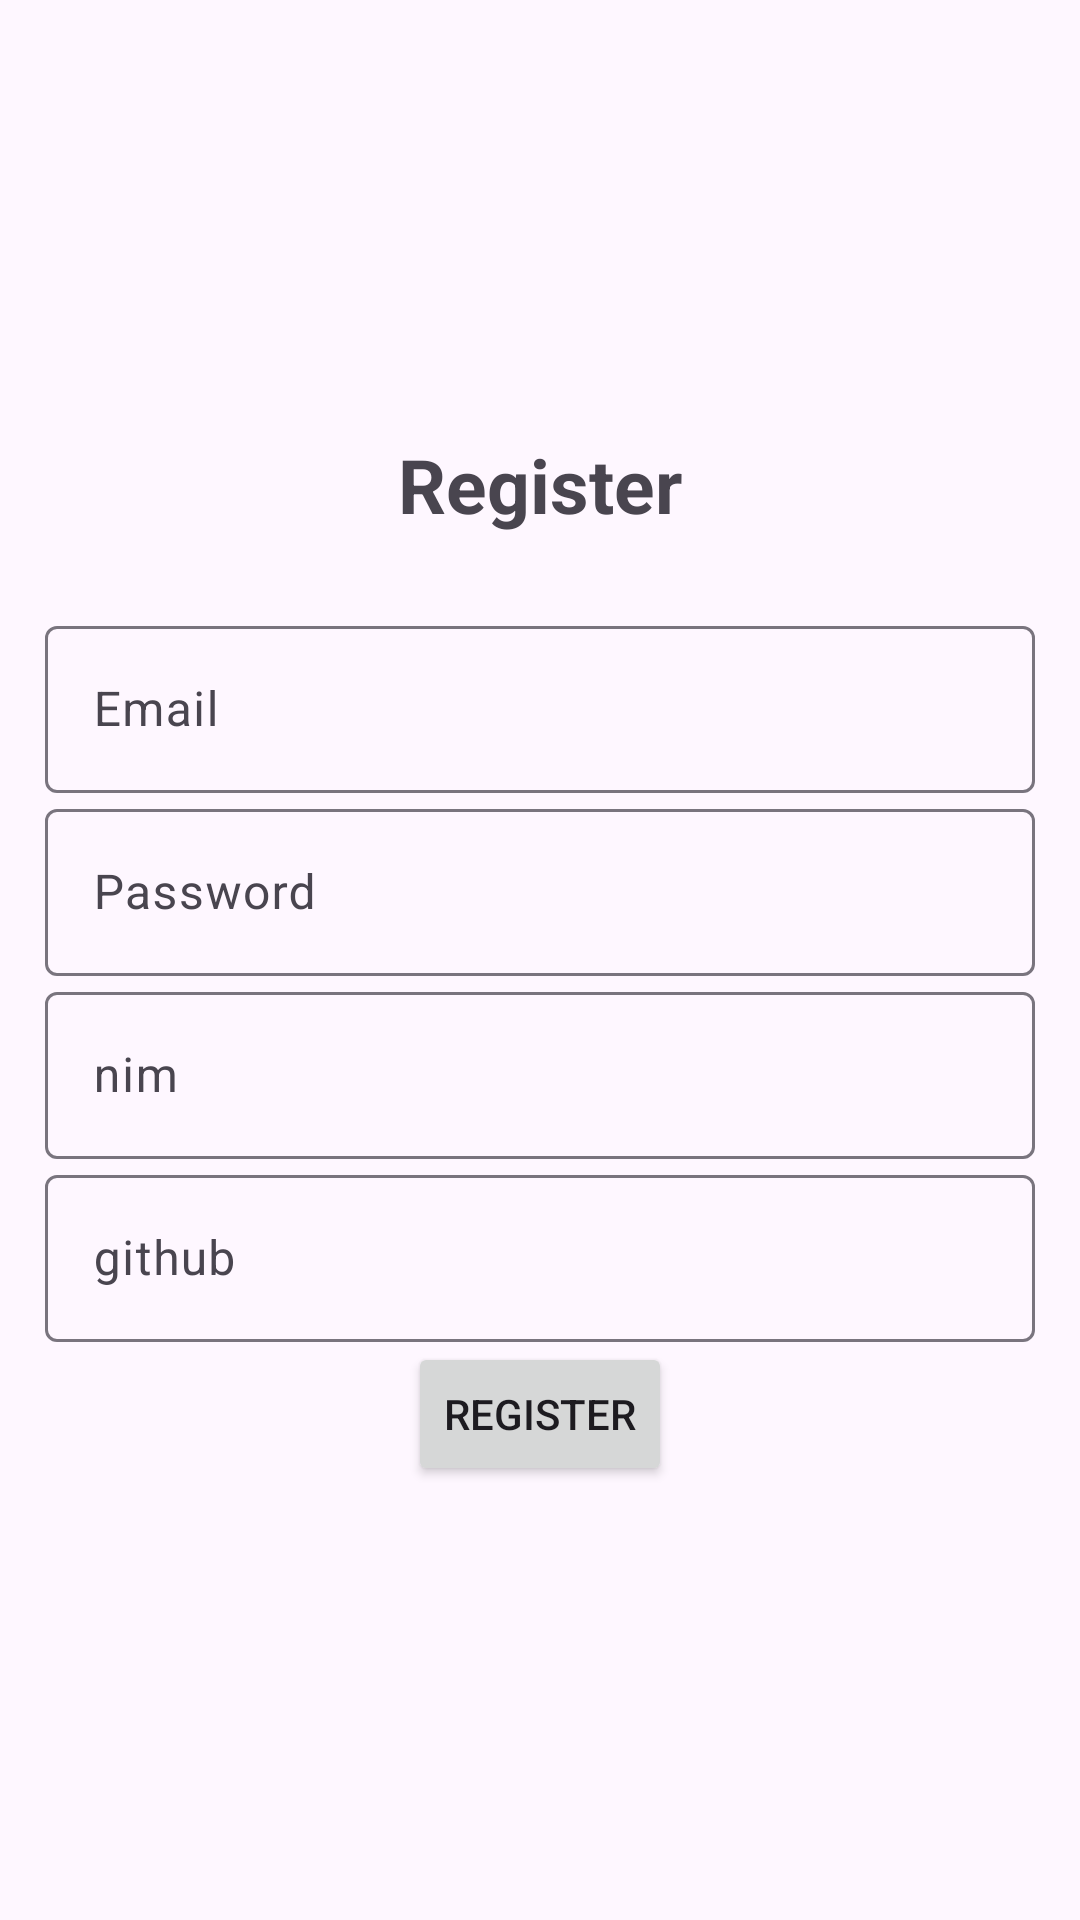

Android layout source for this screen:
<!-- AndroidManifest.xml: application theme Theme.Material3.Light -->
<!-- res/layout/activity_register.xml -->
<?xml version="1.0" encoding="utf-8"?>
<LinearLayout xmlns:android="http://schemas.android.com/apk/res/android"
    xmlns:app="http://schemas.android.com/apk/res-auto"
    xmlns:tools="http://schemas.android.com/tools"
    android:layout_width="match_parent"
    android:layout_height="match_parent"
    android:gravity="center"
    android:orientation="vertical"
    android:padding="15dp"
    tools:context=".register">

    <TextView
        android:text="@string/register"
        android:layout_width="match_parent"
        android:layout_height="wrap_content"
        android:gravity="center"
        android:textSize="25sp"
        android:layout_marginBottom="25dp"
        android:textStyle="bold"

        />
    <com.google.android.material.textfield.TextInputLayout
        android:layout_width="match_parent"
        android:layout_height="wrap_content">

        <com.google.android.material.textfield.TextInputEditText
            android:id="@+id/email"
            android:layout_width="match_parent"
            android:layout_height="wrap_content"
            android:hint="@string/email"/>
    </com.google.android.material.textfield.TextInputLayout>

    <com.google.android.material.textfield.TextInputLayout
        android:layout_width="match_parent"
        android:layout_height="wrap_content">

        <com.google.android.material.textfield.TextInputEditText
            android:id="@+id/password"
            android:layout_width="match_parent"
            android:layout_height="wrap_content"
            android:hint="@string/password"/>
    </com.google.android.material.textfield.TextInputLayout>

    <com.google.android.material.textfield.TextInputLayout
        android:layout_width="match_parent"
        android:layout_height="wrap_content">

        <com.google.android.material.textfield.TextInputEditText
            android:id="@+id/nim"
            android:layout_width="match_parent"
            android:layout_height="wrap_content"
            android:hint="@string/nim"/>
    </com.google.android.material.textfield.TextInputLayout>

    <com.google.android.material.textfield.TextInputLayout
        android:layout_width="match_parent"
        android:layout_height="wrap_content">

        <com.google.android.material.textfield.TextInputEditText
            android:id="@+id/github"
            android:layout_width="match_parent"
            android:layout_height="wrap_content"
            android:hint="@string/github"/>
    </com.google.android.material.textfield.TextInputLayout>

    <Button
        android:id="@+id/btn_register"
        android:layout_width="wrap_content"
        android:layout_height="wrap_content"
        android:text="@string/register" />

</LinearLayout>
<!-- resources referenced by this layout -->
<resources>
  <string name="email">Email</string>
  <string name="github">github</string>
  <string name="nim">nim</string>
  <string name="password">Password</string>
  <string name="register">Register</string>
</resources>
